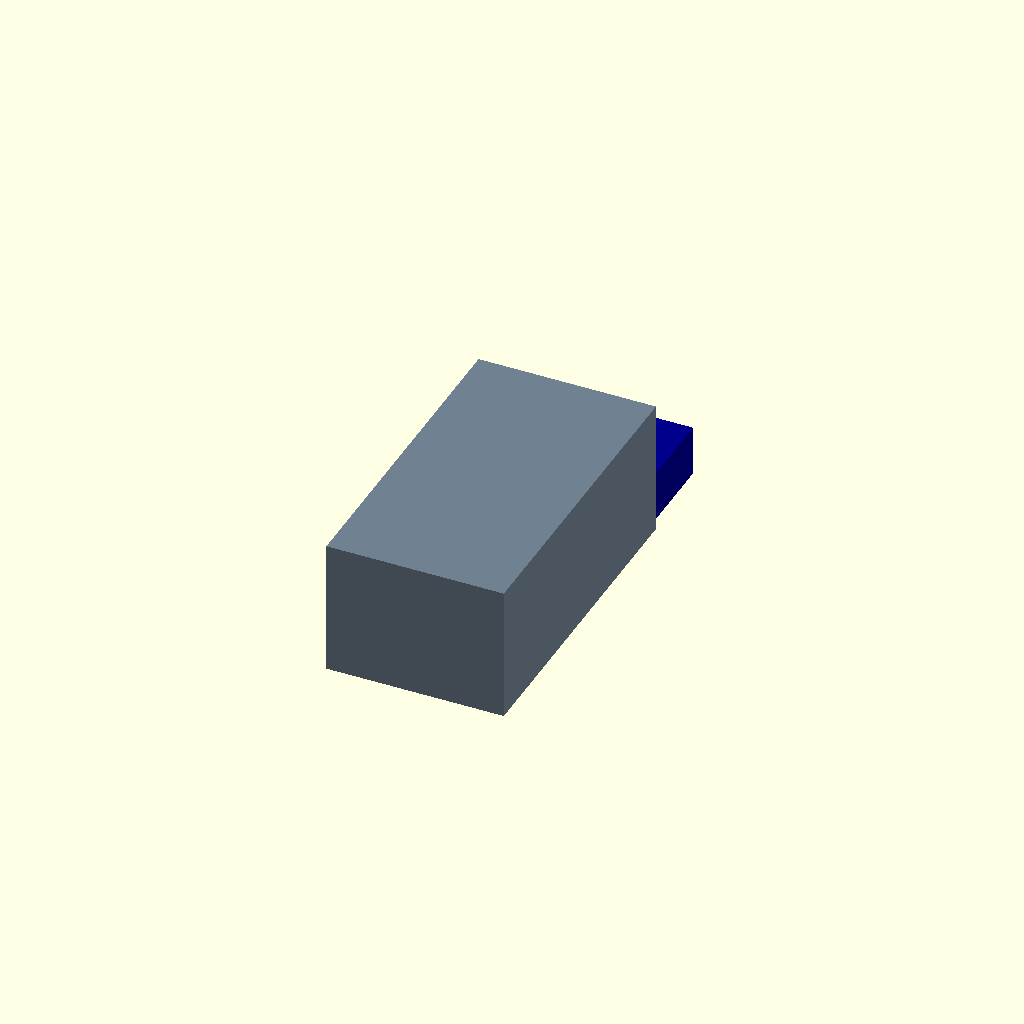
Cell 1: the model at its default parameters.
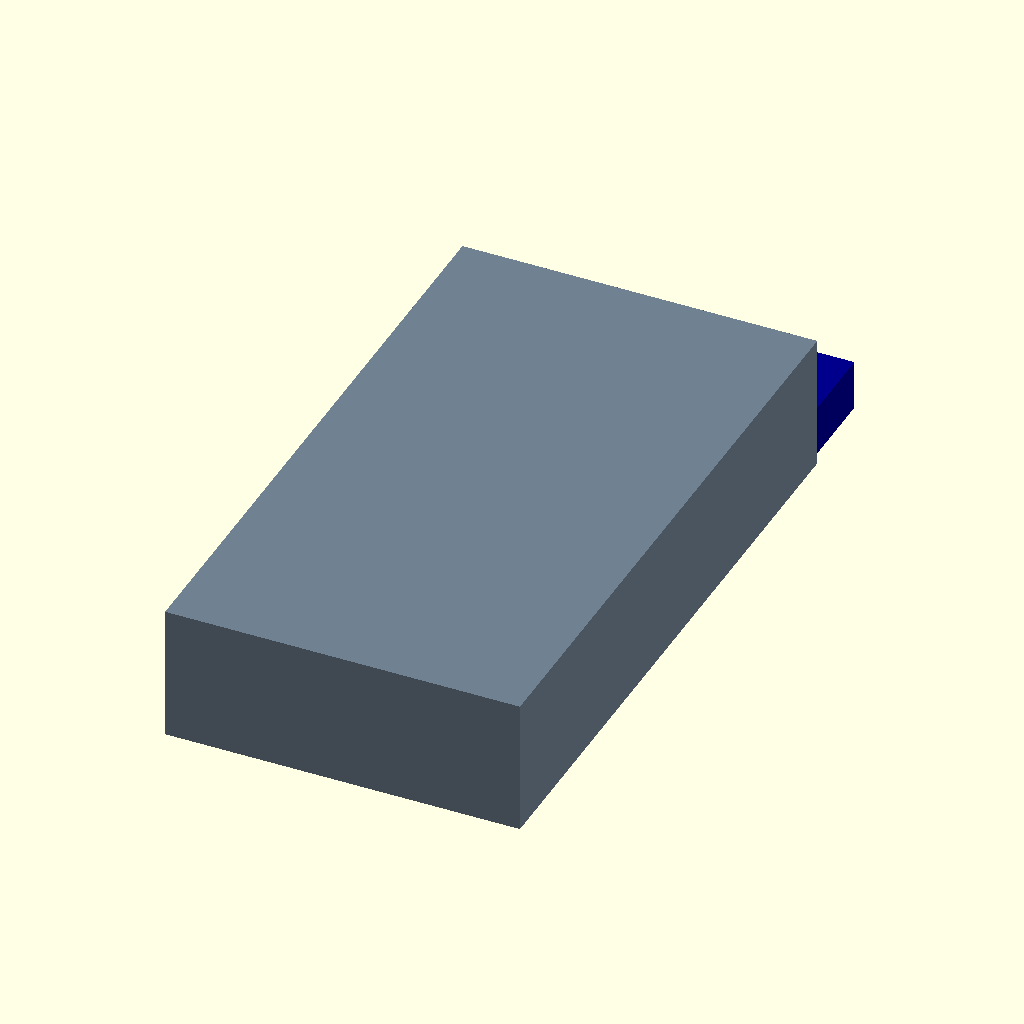
Cell 2: inch_to_mm = 50.8 (everything else at default).
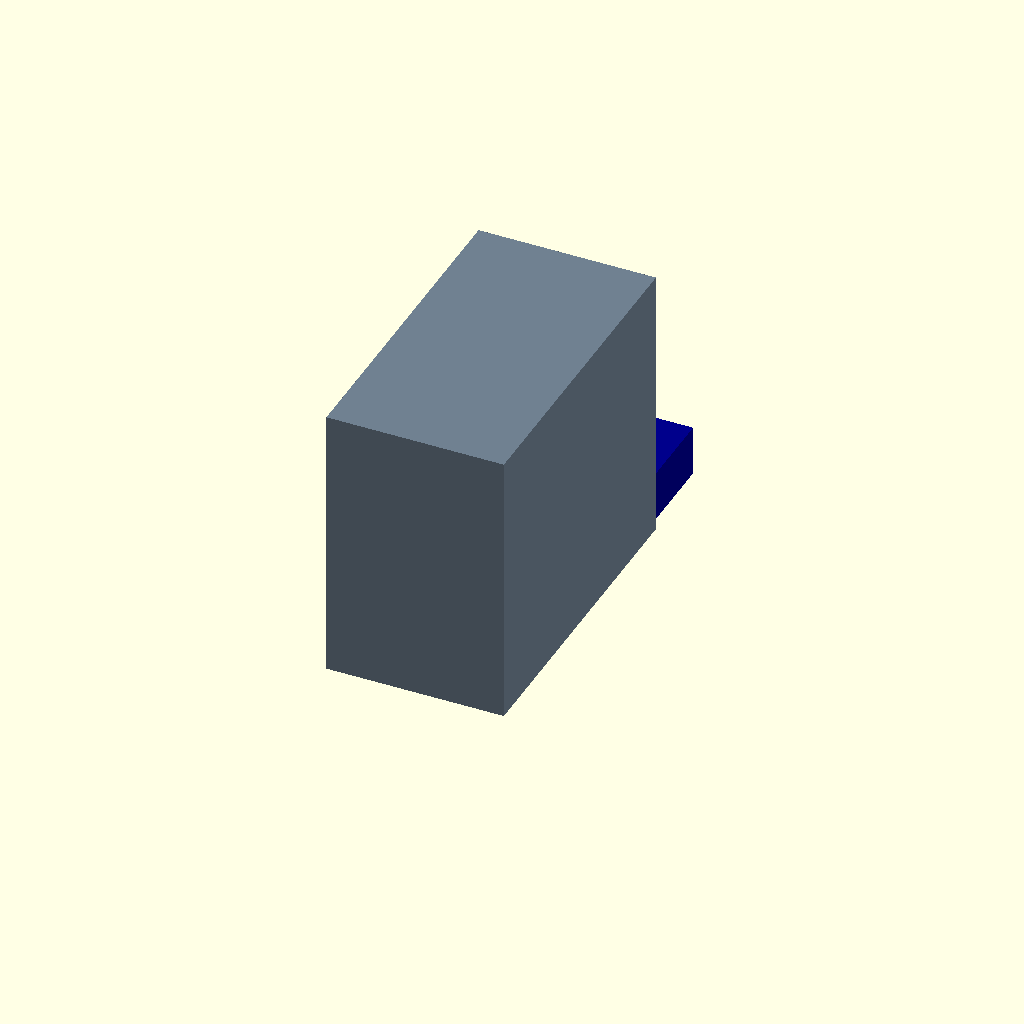
Cell 3 — suburban_height set to 3840, the other parameters unchanged.
All cells are drawn from one camera (rotation 55°, 0°, 25°, orthographic, colour scheme Cornfield), so only the parameter changes between them.
The OpenSCAD source (src/hardware/scad/suburban_md_body.scad):
// ====================================================================================
// REVOLUTIONARY TECHNOLOGY COMPANY & UNIVERSITY OF WASHINGTON DEPARTMENT OF PHYSICS
// Subsystem: suburban_md_body.scad (2027 Suburban HD Extended Passenger Shell)
// Core Application: 3-Row Family Capsule Mated to Original 165" Long-Wheelbase Frame
// COMPLIANCE GATE: Maintains absolute 65mm lower open clearance for underbody armor
// Center Origin (0,0,0) = Mid-point of the Original 165-Inch Frame Baseline Rail Axis
// ====================================================================================

$fn = 100; // Parametric curve panel surface finish resolution

// --- Original 165" Wheelbase Constants (mm) ---
inch_to_mm         = 25.4;
original_wheelbase = 165.0 * inch_to_mm; // Maintained original 4191.00 mm frame length [INDEX]
body_outer_width   = 94.00 * inch_to_mm; // Sized to clear rear dually track boundaries [INDEX]
sheet_metal_thick  = 1.50;               // Heavy fleet-gauge stamped steel skin scale
suburban_height    = 1920.00;            // Full-size extended utility vertical profile

// Underbody Clearance Rule Compliance [INDEX]
UNDER_ARMOR_CLEARANCE_MM = 65.00;

module front_engine_cowl_clip() {
    echo("STAMPING 2027 SUBURBAN REINFORCED FRONT QUARTER CLIP");
    // Front clip wrapper surrounding the 1,850 hp Mega-Flux motor core [INDEX]
    color("DarkBlue") {
        difference() {
            translate([0, original_wheelbase/2 + 400, 350])
                cube([body_outer_width - 120, 1400, 750], center=true);
            translate([0, original_wheelbase/2 + 400, 350])
                cube([body_outer_width - 150, 1404, 730], center=true); // Internal engine cavity
                
            // LOWER PROFILE STANDOFF: Cuts base line to preserve armor installation room [INDEX]
            translate([0, original_wheelbase/2 + 400, -50])
                cube([body_outer_width, 1410, UNDER_ARMOR_CLEARANCE_MM * 3], center=true);
        }
    }
}

module three_row_passenger_vault() {
    echo("COMPILING THREE-ROW FAMILY REINFORCED CABIN CAPSULE");
    // Extended utility interior cabin cell spanning over the floor load-cell balancing pockets [INDEX]
    color("SlateGrey") {
        difference() {
            // Main horizontal extended body block
            translate([0, -200, suburban_height/2 - 100])
                cube([body_outer_width, original_wheelbase + 200, suburban_height], center=true);
            
            // Hollow inner cabin cockpit cave [Leaves room for 2016 fabric seat sets] [INDEX]
            translate([0, -200, suburban_height/2 - 100])
                cube([body_outer_width - 40, original_wheelbase + 180, suburban_height - 50], center=true);
                
            // LOWER CHASSIS STANDOFF OVERRIDE (Rule Compliance) [INDEX]
            translate([0, -200, -100])
                cube([body_outer_width + 10, original_wheelbase + 220, UNDER_ARMOR_CLEARANCE_MM * 3], center=true);
        }
    }
}

// --- Composite Suburban Super-Structure Instantiation ---
union() {
    front_engine_cowl_clip();
    three_row_passenger_vault();
}
Customizer parameters (derived from the source; name, type, default, range or options):
inch_to_mm: number, default 25.4
sheet_metal_thick: number, default 1.5
suburban_height: number, default 1920
UNDER_ARMOR_CLEARANCE_MM: number, default 65
